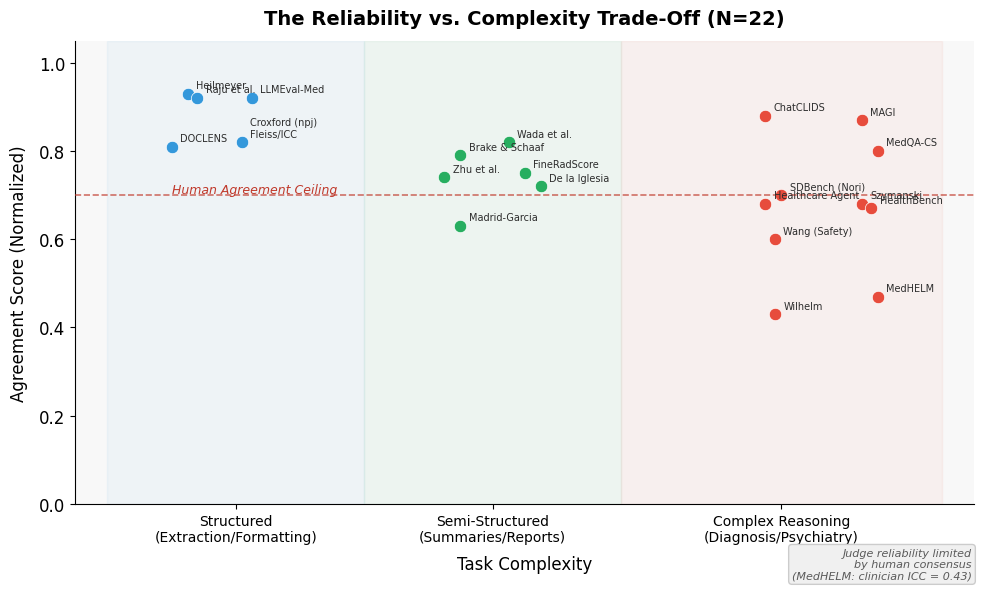

This figure's Python source: (Note: this script raises an exception after producing the figure.)
"""
Supplementary Figure 5: Reliability vs. Complexity Tradeoff (N=22)
Publication-quality with Times New Roman font.
"""
import matplotlib
matplotlib.rcParams["font.family"] = "Times New Roman"
matplotlib.rcParams["font.size"] = 12

import matplotlib.pyplot as plt
import numpy as np

# Study data: (name, complexity_x, agreement_y, category_color_idx)
studies = [
    ("Heilmeyer", 0.05, 0.93, 0),
    ("Raju et al.", 0.08, 0.92, 0),
    ("LLMEval-Med", 0.25, 0.92, 0),
    ("Croxford (npj)\nFleiss/ICC", 0.22, 0.82, 0),
    ("DOCLENS", 0.0, 0.81, 0),
    ("Brake & Schaaf", 0.9, 0.79, 1),
    ("Wada et al.", 1.05, 0.82, 1),
    ("Zhu et al.", 0.85, 0.74, 1),
    ("FineRadScore", 1.1, 0.75, 1),
    ("De la Iglesia", 1.15, 0.72, 1),
    ("Madrid-Garcia", 0.9, 0.63, 1),
    ("ChatCLIDS", 1.85, 0.88, 2),
    ("MAGI", 2.15, 0.87, 2),
    ("MedQA-CS", 2.2, 0.80, 2),
    ("SDBench (Nori)", 1.9, 0.70, 2),
    ("Healthcare Agent", 1.85, 0.68, 2),
    ("Szymanski", 2.15, 0.68, 2),
    ("HealthBench", 2.18, 0.67, 2),
    ("Wang (Safety)", 1.88, 0.60, 2),
    ("Wilhelm", 1.88, 0.43, 2),
    ("MedHELM", 2.2, 0.47, 2),
]

colors_map = {0: "#3498DB", 1: "#27AE60", 2: "#E74C3C"}

fig, ax = plt.subplots(figsize=(10, 6))
fig.patch.set_facecolor("#FFFFFF")
ax.set_facecolor("#F8F8F8")

for name, x, y, cat in studies:
    ax.scatter(x, y, c=colors_map[cat], s=80, zorder=5, edgecolors="white", linewidth=0.5)
    ax.annotate(name, (x, y), textcoords="offset points", xytext=(6, 4),
                fontsize=7, color="#2C2C2C", zorder=6)

ax.axhline(y=0.70, color="#C0392B", linestyle="--", linewidth=1.2, alpha=0.7, zorder=3)
ax.text(0.0, 0.705, "Human Agreement Ceiling", fontsize=9, color="#C0392B", style="italic")

for i, (label, xmin, xmax) in enumerate([
    ("Structured\n(Extraction/Formatting)", -0.2, 0.6),
    ("Semi-Structured\n(Summaries/Reports)", 0.6, 1.4),
    ("Complex Reasoning\n(Diagnosis/Psychiatry)", 1.4, 2.4),
]):
    ax.axvspan(xmin, xmax, alpha=0.05, color=colors_map[i], zorder=1)

ax.set_xlim(-0.3, 2.5)
ax.set_ylim(0.0, 1.05)
ax.set_xticks([0.2, 1.0, 1.9])
ax.set_xticklabels(["Structured\n(Extraction/Formatting)",
                     "Semi-Structured\n(Summaries/Reports)",
                     "Complex Reasoning\n(Diagnosis/Psychiatry)"],
                    fontsize=10)
ax.set_ylabel("Agreement Score (Normalized)", fontsize=12, labelpad=8)
ax.set_xlabel("Task Complexity", fontsize=12, labelpad=8)
ax.set_title("The Reliability vs. Complexity Trade-Off (N=22)",
             fontsize=14, fontweight="bold", pad=12)
ax.spines["top"].set_visible(False)
ax.spines["right"].set_visible(False)

fig.text(0.98, 0.02,
         "Judge reliability limited\nby human consensus\n(MedHELM: clinician ICC = 0.43)",
         ha="right", fontsize=8, color="#5A5A5A", style="italic",
         bbox=dict(boxstyle="round,pad=0.3", facecolor="#F0F0F0", edgecolor="#CCCCCC"))

out = "/Users/chenyuli/Desktop/LLM_as_a_Judge/manuscript/npj_submission/supplements/figures/supplementary"
fig.tight_layout()
fig.savefig(f"{out}/Supplementary_Fig5_Reliability_Complexity_Tradeoff.png", dpi=300, bbox_inches="tight")
print("Supp Fig 5 saved.")
plt.close()
